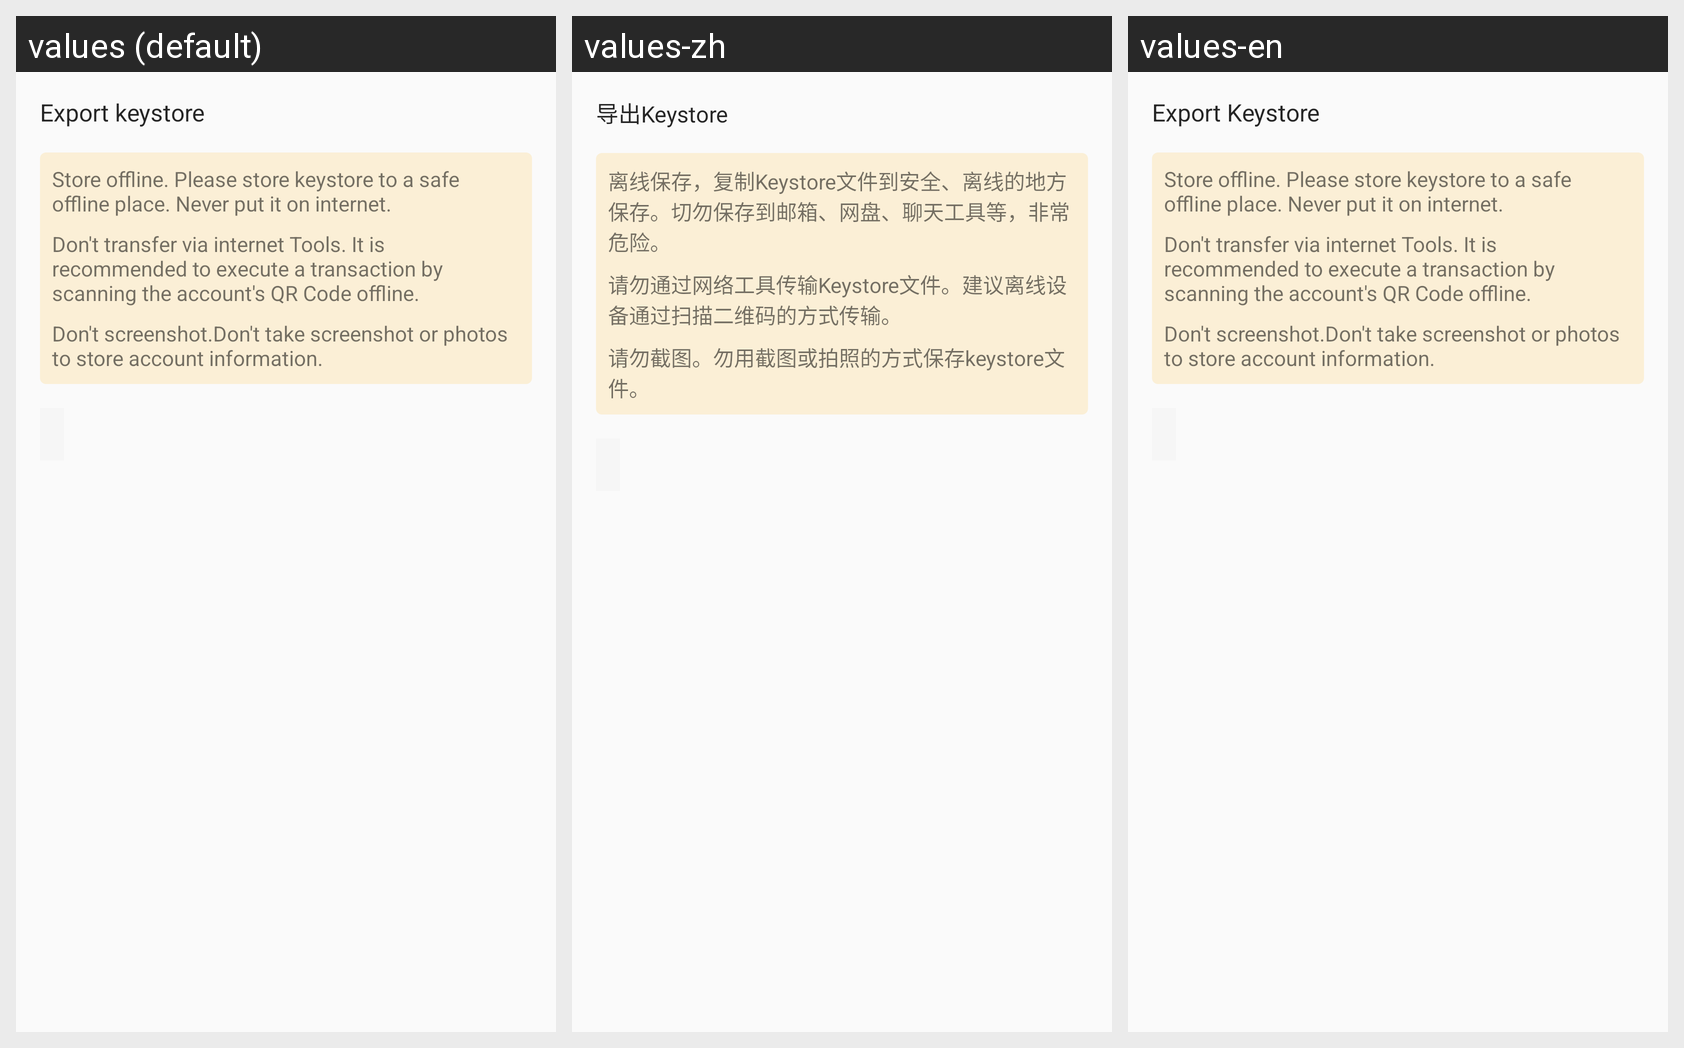

For this localized Android screen grid, give each drawn string resource with its value in every locale shown.
Android screen res/layout/dialog_export_keystore.xml rendered under 3 locales, left to right: values (default), values-zh, values-en. Device: Nexus 5 (rendered at 1080×1920; each locale shown at half size, 540×960, under a caption strip naming it); theme AppTheme.
Strings drawn on this screen, with the default value and each locale's value (text and hints the layout hard-codes, and strings that could not be matched under every locale, appear in the picture but are not listed):

title_dialog_export_keystore
  values: Export keystore
  values-zh: 导出Keystore
  values-en: Export Keystore

export_keystore_tip_1
  values: Store offline. Please store keystore to a safe offline place. Never put it on internet.
  values-zh: 离线保存，复制Keystore文件到安全、离线的地方保存。切勿保存到邮箱、网盘、聊天工具等，非常危险。
  values-en: Store offline. Please store keystore to a safe offline place. Never put it on internet.

export_keystore_tip_2
  values: Don't transfer via internet Tools. It is recommended to execute a transaction by scanning the account's QR Code offline.
  values-zh: 请勿通过网络工具传输Keystore文件。建议离线设备通过扫描二维码的方式传输。
  values-en: Don't transfer via internet Tools. It is recommended to execute a transaction by scanning the account's QR Code offline.

export_keystore_tip_3
  values: Don't screenshot.Don't take screenshot or photos to store account information.
  values-zh: 请勿截图。勿用截图或拍照的方式保存keystore文件。
  values-en: Don't screenshot.Don't take screenshot or photos to store account information.
